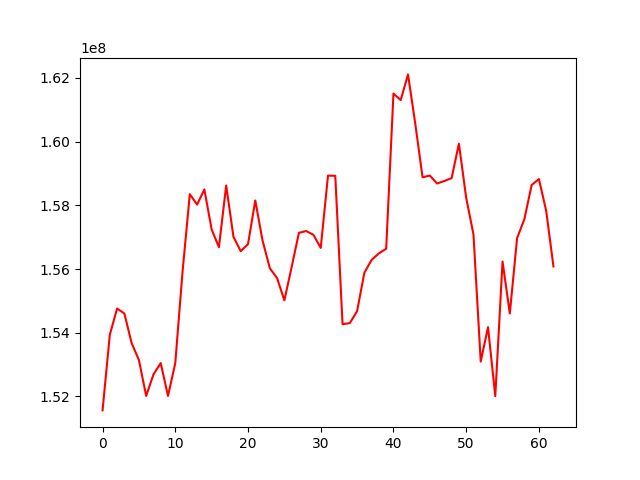

The file beside this chart, header and first rows:
, 0
0, 151562222
1, 153936750
2, 154760790
3, 154603452
4, 153675007
5, 153141789
6, 152016476
7, 152689436
8, 153048009
9, 152015688
10, 153045725
11, 155917283
12, 158349596
13, 158022984
14, 158497027
15, 157244688
16, 156684608
17, 158622031
18, 157011112
19, 156559956
20, 156780560
21, 158151946
22, 156895749
23, 156026053
24, 155712288
25, 155017871
26, 156060270
27, 157135354
28, 157192838
29, 157072811
30, 156663145
31, 158931924
32, 158926672
33, 154267349
34, 154303641
35, 154676769
36, 155881683
37, 156287357
38, 156491911
39, 156637829
40, 161507589
41, 161303184
42, 162109056
43, 160560398
44, 158879786
45, 158933919
46, 158684366
47, 158763222
48, 158855009
49, 159934986
50, 158236608
51, 157087866
52, 153095270
53, 154174537
54, 152008043
55, 156234774
56, 154604209
57, 156969747
58, 157562444
59, 158635509
... 3 more rows
